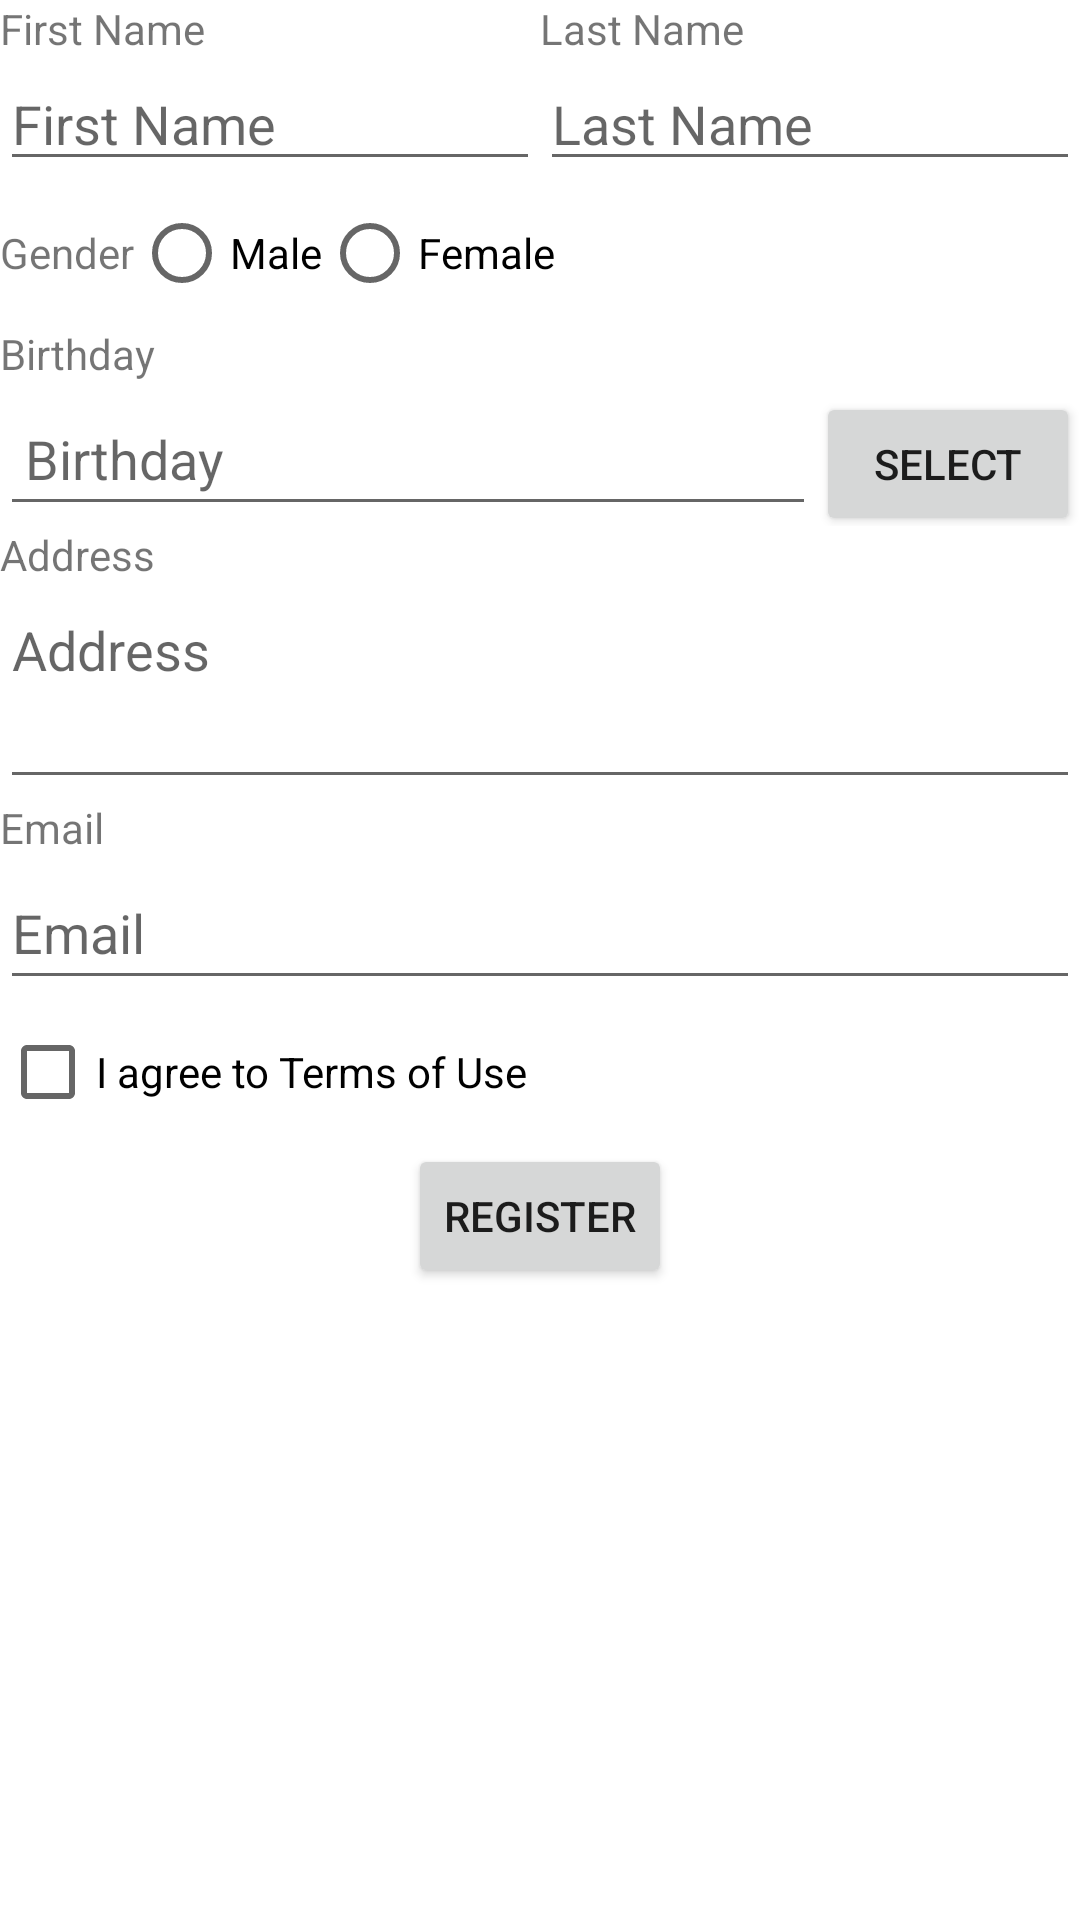

This screen was rendered from an Android layout file. Write that file and the resources it references.
<!-- AndroidManifest.xml: application theme Theme.ProfileForm -->
<!-- res/layout/activity_non_constrain_layout.xml -->
<?xml version="1.0" encoding="utf-8"?>
<androidx.constraintlayout.widget.ConstraintLayout xmlns:android="http://schemas.android.com/apk/res/android"
    xmlns:app="http://schemas.android.com/apk/res-auto"
    xmlns:tools="http://schemas.android.com/tools"
    android:id="@+id/motionLayout"
    android:layout_width="match_parent"
    android:layout_height="match_parent"
    app:layoutDescription="@xml/activity_non_constrain_layout_scene">

    <LinearLayout
        android:layout_width="match_parent"
        android:layout_height="match_parent"
        android:orientation="vertical"
        app:layout_constraintEnd_toEndOf="parent"
        app:layout_constraintStart_toStartOf="parent"
        app:layout_constraintTop_toTopOf="parent">

        <TableLayout
            android:layout_width="match_parent"
            android:layout_height="wrap_content">

            <TableRow
                android:layout_width="match_parent"
                android:layout_height="match_parent">

                <TextView
                    android:id="@+id/textView10"
                    android:layout_width="0dp"
                    android:layout_height="match_parent"
                    android:layout_weight="1"
                    android:text="First Name" />

                <TextView
                    android:id="@+id/textView11"
                    android:layout_width="0dp"
                    android:layout_height="wrap_content"
                    android:layout_weight="1"
                    android:text="Last Name" />
            </TableRow>

            <TableRow
                android:layout_width="match_parent"
                android:layout_height="match_parent">

                <EditText
                    android:id="@+id/editTextTextPersonName2"
                    android:layout_width="0dp"
                    android:layout_height="wrap_content"
                    android:layout_weight="1"
                    android:ems="10"
                    android:hint="First Name"
                    android:inputType="textPersonName"
                    tools:ignore="TouchTargetSizeCheck" />

                <EditText
                    android:id="@+id/editTextTextPersonName3"
                    android:layout_width="0dp"
                    android:layout_height="wrap_content"
                    android:layout_weight="1"
                    android:ems="10"
                    android:hint="Last Name"
                    android:inputType="textPersonName"
                    tools:ignore="TouchTargetSizeCheck" />
            </TableRow>

        </TableLayout>

        <RadioGroup
            android:layout_width="wrap_content"
            android:layout_height="wrap_content"
            android:orientation="horizontal">

            <TextView
                android:id="@+id/textView"
                android:layout_width="match_parent"
                android:layout_height="wrap_content"
                android:text="Gender" />

            <RadioButton
                android:id="@+id/radioButton"
                android:layout_width="match_parent"
                android:layout_height="wrap_content"
                android:text="Male" />

            <RadioButton
                android:id="@+id/radioButton2"
                android:layout_width="match_parent"
                android:layout_height="wrap_content"
                android:text="Female" />
        </RadioGroup>

        <TextView
            android:id="@+id/textView5"
            android:layout_width="wrap_content"
            android:layout_height="wrap_content"
            android:layout_weight="0"
            android:text="Birthday" />

        <LinearLayout
            android:layout_width="match_parent"
            android:layout_height="wrap_content"
            android:orientation="horizontal">

            <EditText
                android:id="@+id/editTextTextPersonName"
                android:layout_width="wrap_content"
                android:layout_height="wrap_content"
                android:layout_weight="1"
                android:ems="10"
                android:hint=" Birthday"
                android:inputType="textPersonName"
                android:minHeight="48dp" />

            <Button
                android:id="@+id/button2"
                android:layout_width="wrap_content"
                android:layout_height="wrap_content"
                android:layout_weight="0"
                android:text="Select" />

        </LinearLayout>

        <TextView
            android:id="@+id/textView9"
            android:layout_width="wrap_content"
            android:layout_height="wrap_content"
            android:layout_weight="0"
            android:text="Address" />

        <EditText
            android:id="@+id/editTextTextMultiLine"
            android:layout_width="match_parent"
            android:layout_height="72dp"
            android:layout_weight="0"
            android:ems="10"
            android:gravity="start|top"
            android:hint="Address"
            android:inputType="textMultiLine"
            tools:ignore="SpeakableTextPresentCheck" />

        <TextView
            android:id="@+id/textView12"
            android:layout_width="match_parent"
            android:layout_height="wrap_content"
            android:text="Email" />

        <EditText
            android:id="@+id/editTextTextPersonName4"
            android:layout_width="match_parent"
            android:layout_height="wrap_content"
            android:ems="10"
            android:hint="Email"
            android:inputType="textPersonName"
            android:minHeight="48dp" />

        <CheckBox
            android:id="@+id/checkBox"
            android:layout_width="match_parent"
            android:layout_height="wrap_content"
            android:text="I agree to Terms of Use" />

        <Button
            android:id="@+id/button3"
            android:layout_width="wrap_content"
            android:layout_height="wrap_content"
            android:layout_gravity="center_horizontal"
            android:text="Register" />
    </LinearLayout>
</androidx.constraintlayout.widget.ConstraintLayout>
<!-- resources referenced by this layout -->
<resources>
  <style name="Theme.ProfileForm" parent="Theme.MaterialComponents.DayNight.DarkActionBar">
          
          <item name="colorPrimary">@color/purple_500</item>
          <item name="colorPrimaryVariant">@color/purple_700</item>
          <item name="colorOnPrimary">@color/white</item>
          
          <item name="colorSecondary">@color/teal_200</item>
          <item name="colorSecondaryVariant">@color/teal_700</item>
          <item name="colorOnSecondary">@color/black</item>
          
          <item name="android:statusBarColor">?attr/colorPrimaryVariant</item>
          
      </style>
  <!-- not gathered from this repository: default colours our renderer supplied (Android Studio template values) -->
  <color name="purple_500">#FF6200EE</color>
  <color name="purple_700">#FF3700B3</color>
  <color name="teal_200">#FF03DAC5</color>
  <color name="teal_700">#FF018786</color>
  <color name="black">#FF000000</color>
  <color name="white">#FFFFFFFF</color>
</resources>
